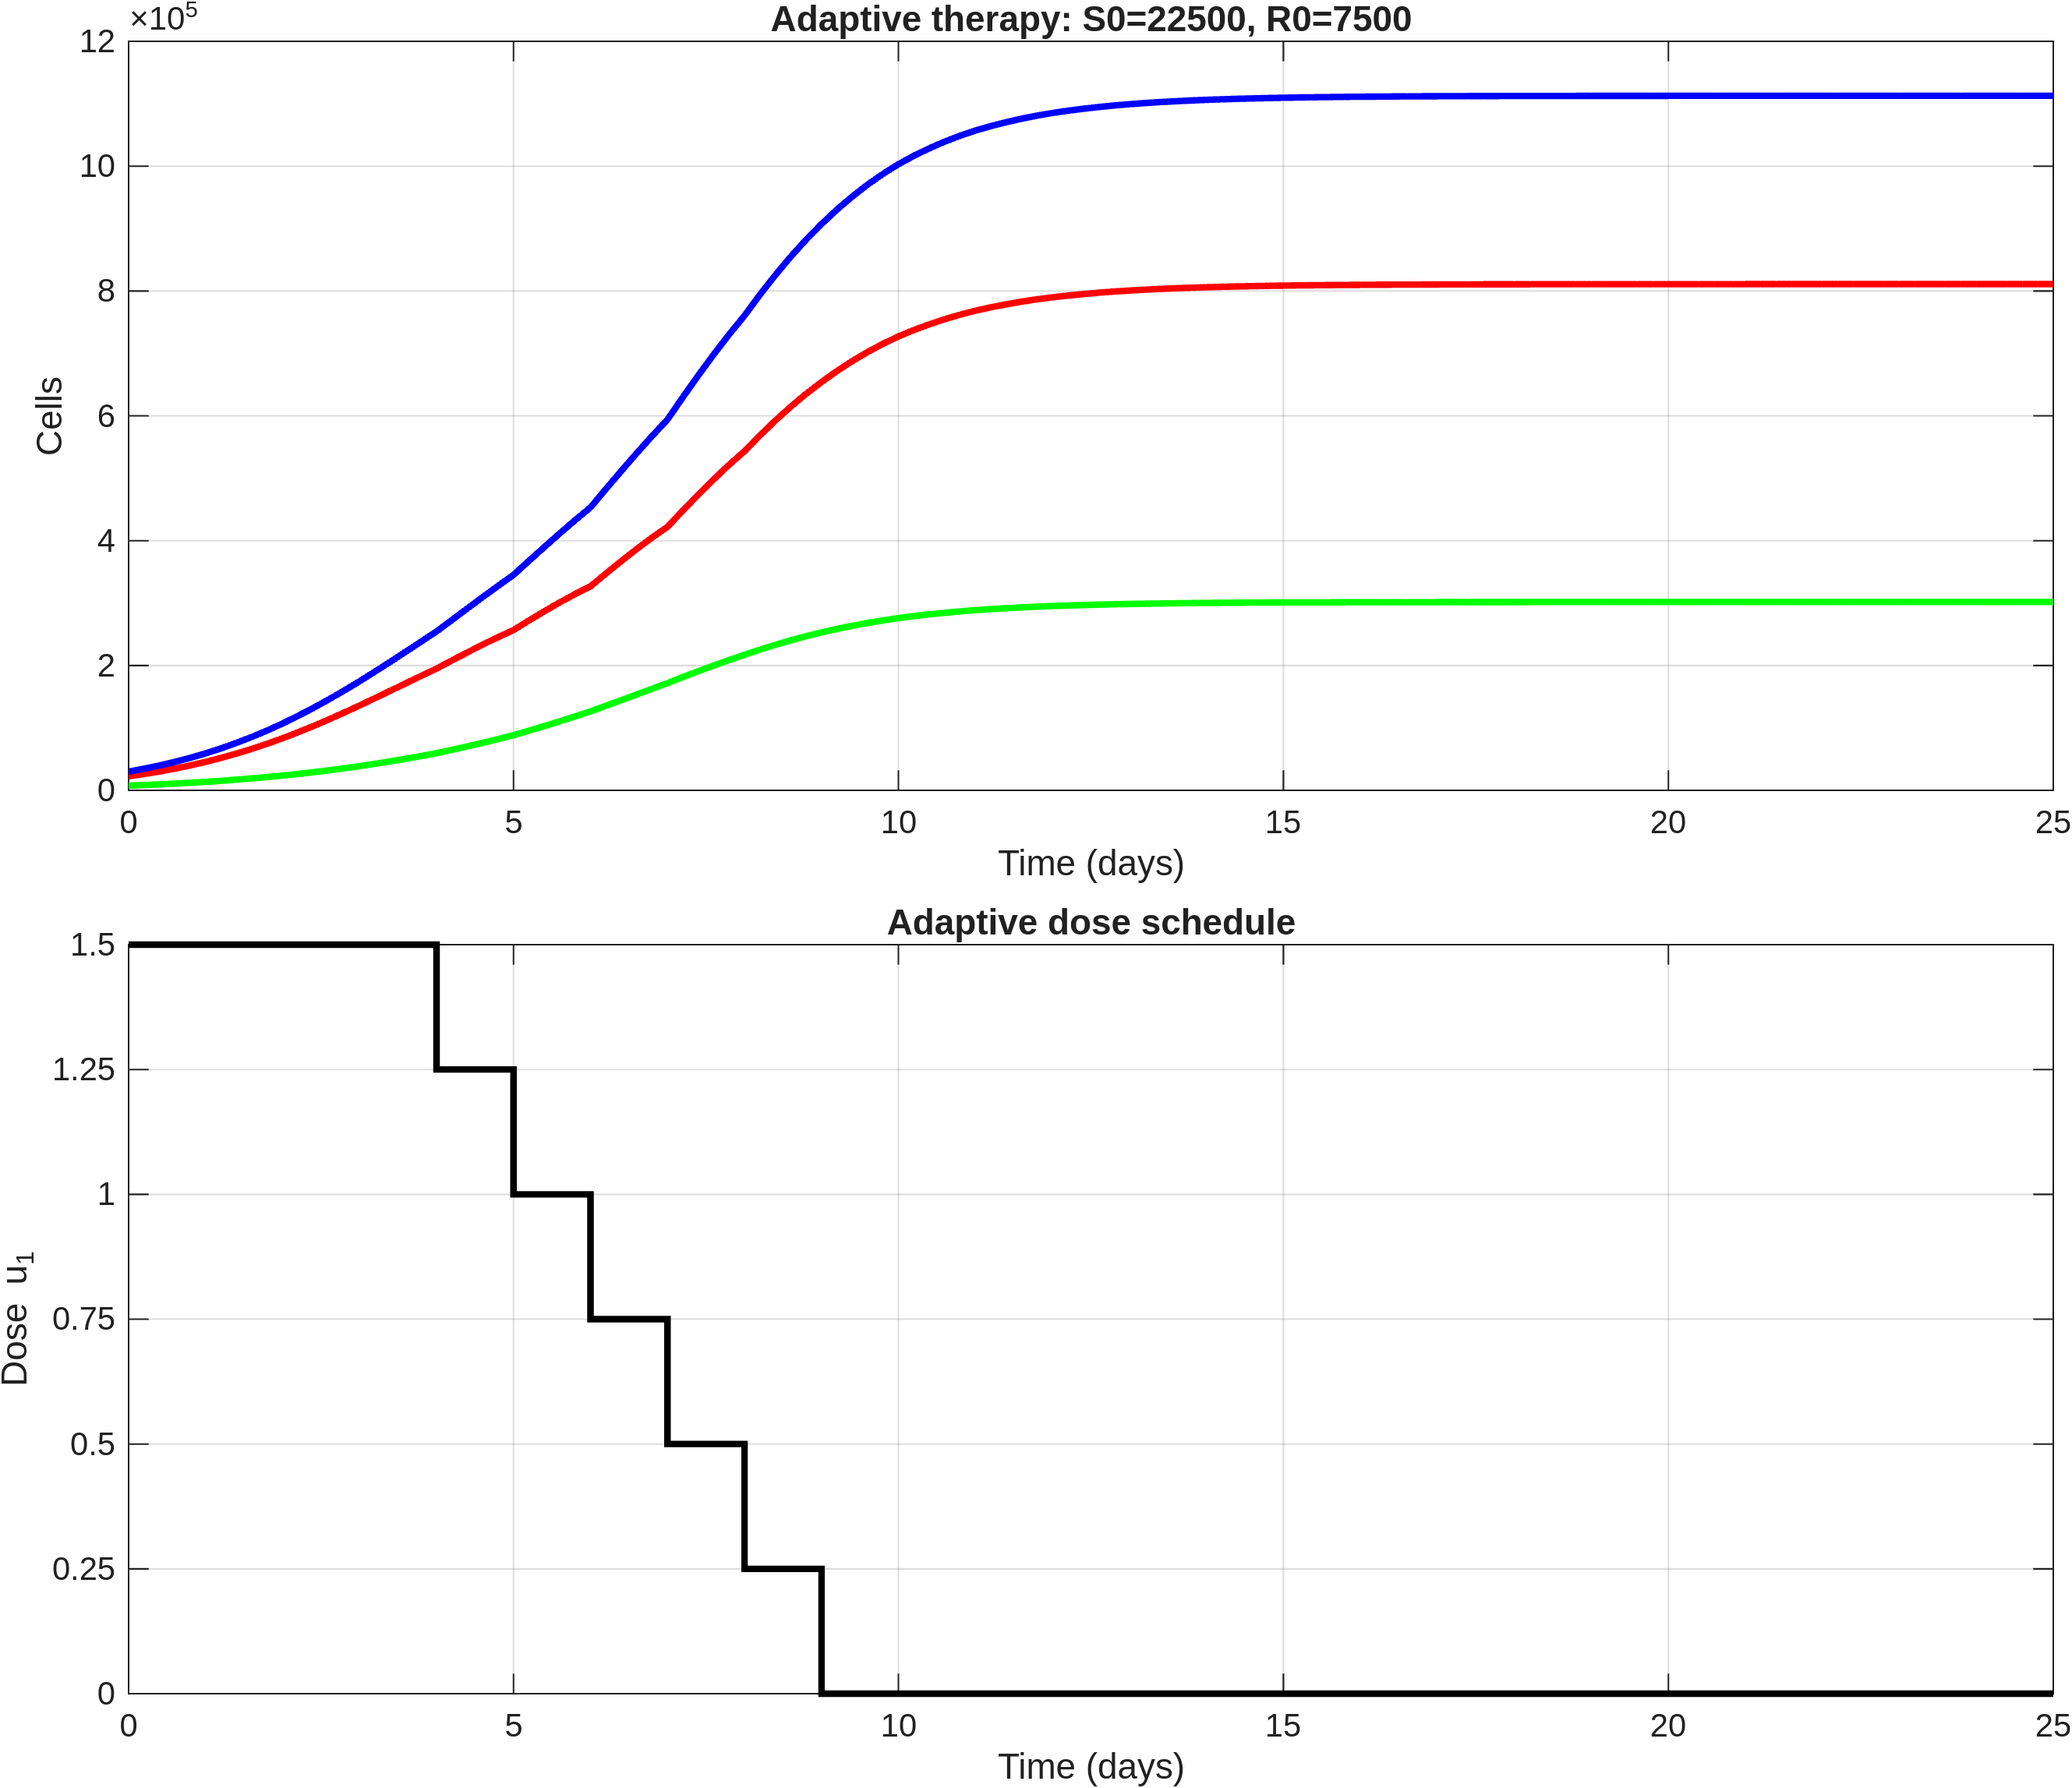

The file beside this chart, header and first rows:
time, S, R, T, dose_u1
0, 22500, 7500, 30000, 1.5
0.2, 26138, 8484, 34623, 1.5
0.4, 30214, 9575, 39789, 1.5
0.6, 34789, 10787, 45576, 1.5
0.8, 39902, 12132, 52035, 1.5
1, 45585, 13622, 59208, 1.5
1.2, 51934, 15285, 67219, 1.5
1.4, 58858, 17102, 75960, 1.5
1.6, 66407, 19093, 85499, 1.5
1.8, 74594, 21272, 95866, 1.5
2, 83415, 23648, 107062, 1.5
2.2, 92930, 26257, 119187, 1.5
2.4, 102979, 29066, 132045, 1.5
2.6, 113531, 32084, 145615, 1.5
2.8, 124547, 35326, 159873, 1.5
3, 135949, 38794, 174743, 1.5
3.2, 147677, 42527, 190204, 1.5
3.4, 159560, 46472, 206033, 1.5
3.6, 171486, 50622, 222107, 1.5
3.8, 183337, 54987, 238324, 1.5
4, 194986, 59562, 254548, 1.25
4.2, 208116, 64835, 272952, 1.25
4.4, 220995, 70365, 291360, 1.25
4.6, 233506, 76130, 309636, 1.25
4.8, 245480, 82146, 327626, 1.25
5, 256779, 88405, 345184, 1
5.2, 272070, 95542, 367612, 1
5.4, 286864, 102936, 389800, 1
5.6, 301047, 110556, 411603, 1
5.8, 314418, 118407, 432825, 1
6, 326839, 126472, 453311, 0.75
6.2, 347349, 135412, 482761, 0.75
6.4, 367318, 144464, 511782, 0.75
6.6, 386596, 153580, 540176, 0.75
6.8, 404942, 162726, 567668, 0.75
7, 422189, 171862, 594051, 0.5
7.2, 448419, 181492, 629911, 0.5
7.4, 473850, 190889, 664738, 0.5
7.6, 498323, 200009, 698332, 0.5
7.8, 521559, 208777, 730336, 0.5
8, 543394, 217147, 760541, 0.25
8.2, 568573, 225389, 793962, 0.25
8.4, 592314, 233112, 825426, 0.25
8.6, 614599, 240323, 854923, 0.25
8.8, 635222, 246964, 882186, 0.25
9, 654149, 253034, 907182, 0
9.2, 671703, 258575, 930277, 0
9.4, 687725, 263611, 951335, 0
9.6, 702338, 268187, 970525, 0
9.8, 715469, 272285, 987754, 0
10, 727200, 275935, 1003134, 0
10.2, 737443, 279111, 1016554, 0
10.4, 746596, 281943, 1028540, 0
10.6, 754792, 284475, 1039267, 0
10.8, 762022, 286704, 1048726, 0
11, 768373, 288658, 1057032, 0
11.2, 773828, 290334, 1064162, 0
11.4, 778646, 291813, 1070459, 0
11.6, 782917, 293123, 1076039, 0
11.8, 786647, 294266, 1080913, 0
... 66 more rows
